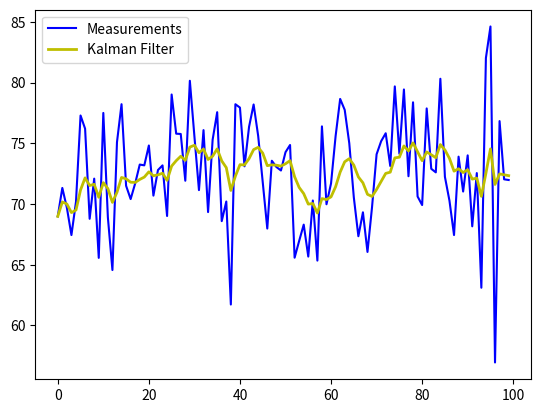

This figure's Python source:
import numpy as np
import matplotlib.pyplot as plt


class KalmanFilter:
    def __init__(self, max_anchors=10, max_tags=10, Q=0.018, R=0.542):
        """
        初始化卡尔曼滤波器
        :param max_anchors: 最大锚点数量（类似基站）
        :param max_tags:    最大标签数量（类似移动设备）
        :param Q:          过程噪声协方差（系统模型不确定性）,m
        :param R:          测量噪声协方差（传感器误差）,m
        """
        self.Q = Q
        self.R = R
        # 状态数组：shape=[锚点][标签][x_last, p_last]
        # 最优值，最优协方差
        self.state = np.zeros((max_anchors, max_tags, 2), dtype=np.float32)

    def filter(self, measurement, anc_idx, tag_idx):
        """
        执行卡尔曼滤波
        :param measurement: 当前测量值（如距离、速度等）
        :param anc_idx:     锚点索引
        :param tag_idx:     标签索引
        :return:            滤波后的最优估计值
        """
        # 首次测量初始化
        if self.state[anc_idx, tag_idx, 0] == 0:
            self.state[anc_idx, tag_idx, 0] = measurement  # x_last 
            self.state[anc_idx, tag_idx, 1] = measurement  # p_last

        # 预测步骤
        x_mid = self.state[anc_idx, tag_idx, 0]  # x_last -> x_pred
        p_mid = self.state[anc_idx, tag_idx, 1] + self.Q  # p_last + Q

        # 更新步骤
        kg = p_mid / (p_mid + self.R)  # 卡尔曼增益
        x_now = x_mid + kg * (measurement - x_mid)  # 最优估计
        p_now = (1 - kg) * p_mid  # 更新协方差

        # 保存状态
        self.state[anc_idx, tag_idx, 0] = x_now
        self.state[anc_idx, tag_idx, 1] = p_now

        return x_now

if __name__ == '__main__':
    # 1. 创建滤波器实例（假设系统含5个锚点、20个标签）
    kf = KalmanFilter(max_anchors=5, max_tags=20, Q=0.018, R=0.542)

    measurements = np.random.normal(72, 5, 100)  # 均值为72，标准差为5的高斯噪声

    # 2. 模拟连续测量（锚点0与标签3的测距数据）
    # measurements = [150, 152, 149, 155, 148]
    # measurements+=measurements
    # measurements = [180, 150, 150, 150, 150, 150, 150,]
    filtered_list=[]
    for idx, val in enumerate(measurements):
        filtered_val = kf.filter(val, anc_idx=0, tag_idx=3)
        filtered_list.append(filtered_val)
        print(f"Step {idx + 1}: Raw={val}, Filtered={filtered_val:.2f}")

    # 可视化
    plt.plot(measurements, 'b', label='Measurements')
    plt.plot(filtered_list, 'y', linewidth=2, label='Kalman Filter')
    plt.legend()
    plt.show()
